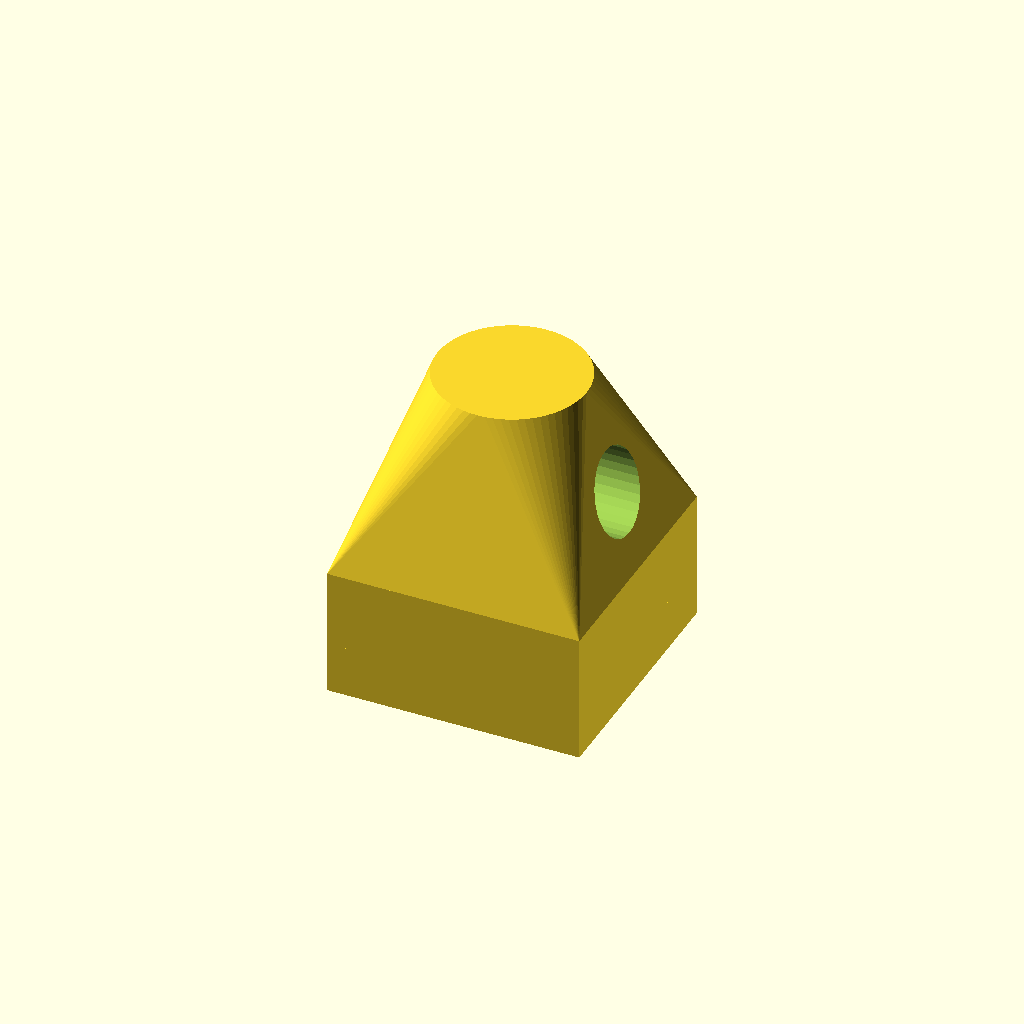
Cell 1: rendered with the file's own defaults.
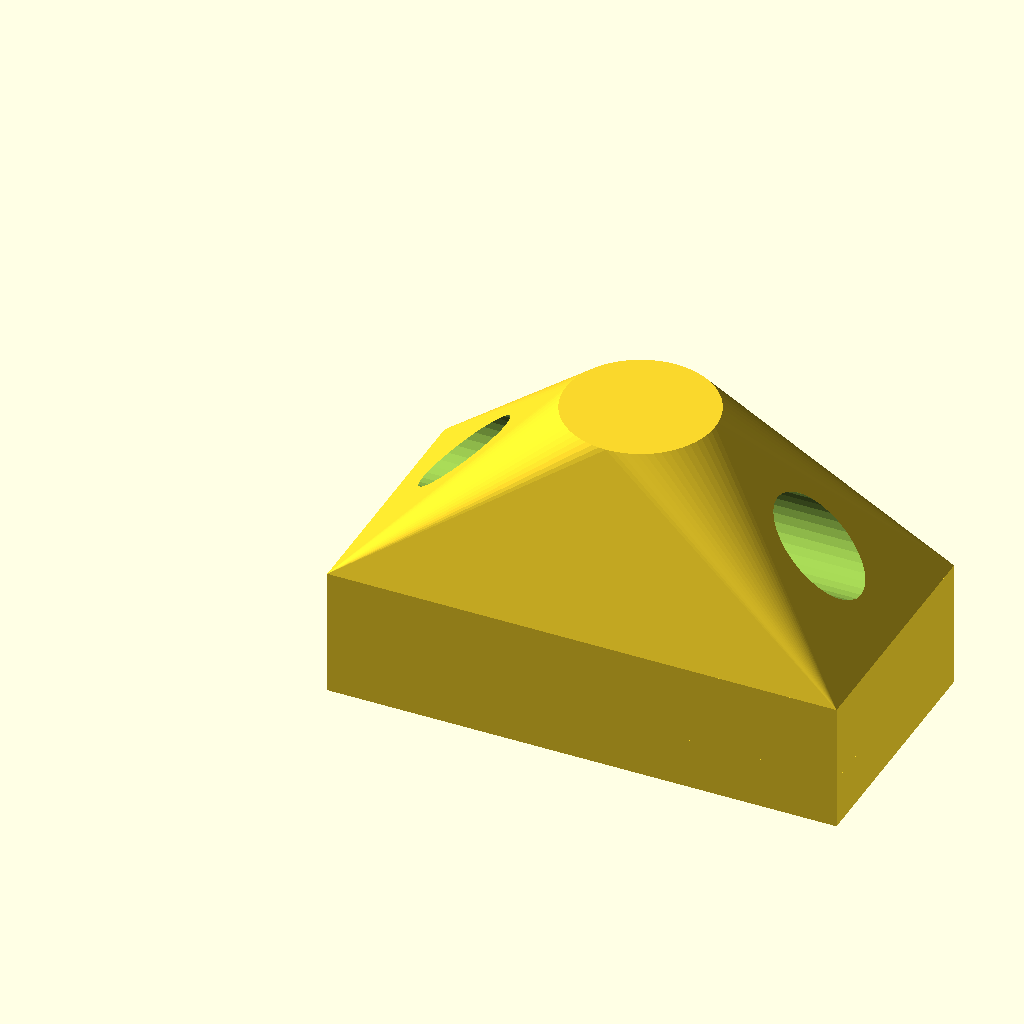
Cell 2: connectorRectWidth = 20 (everything else at default).
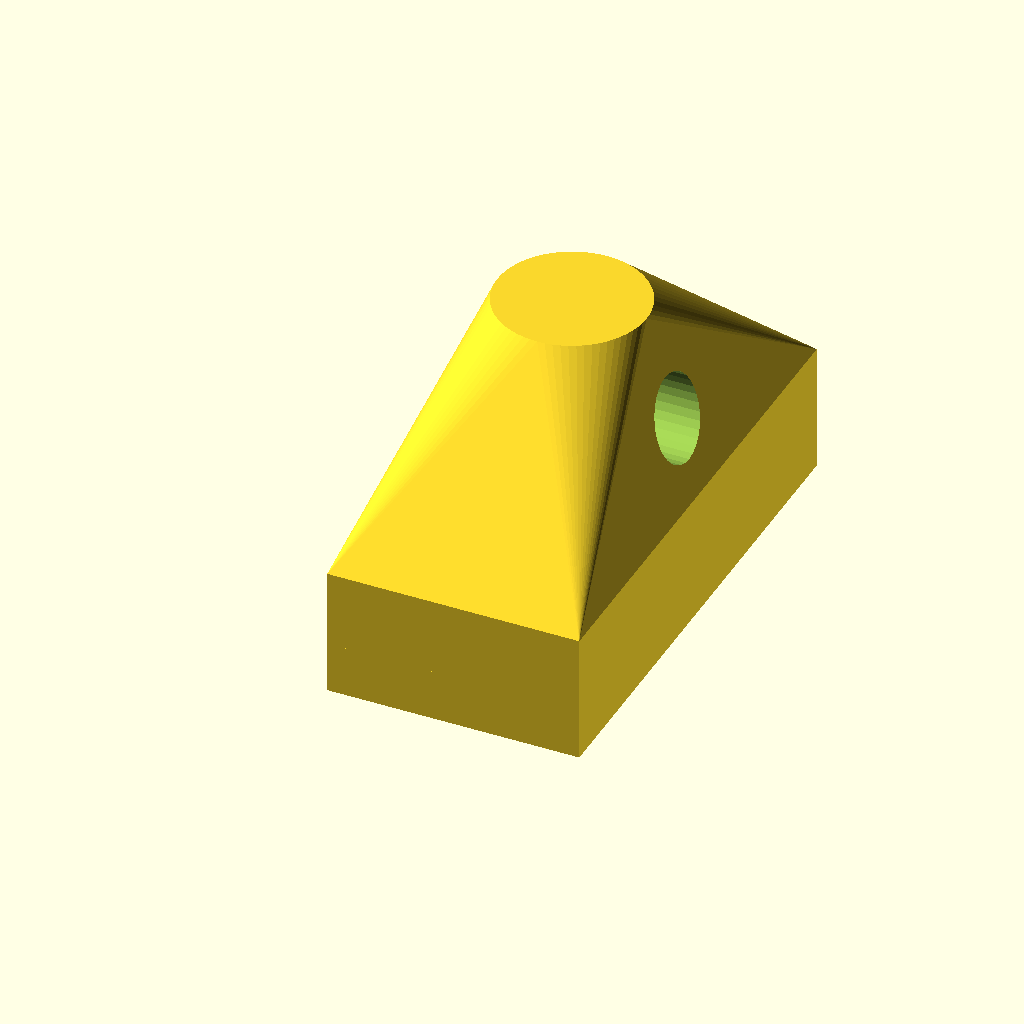
Cell 3: the same model with connectorRectDepth = 20.
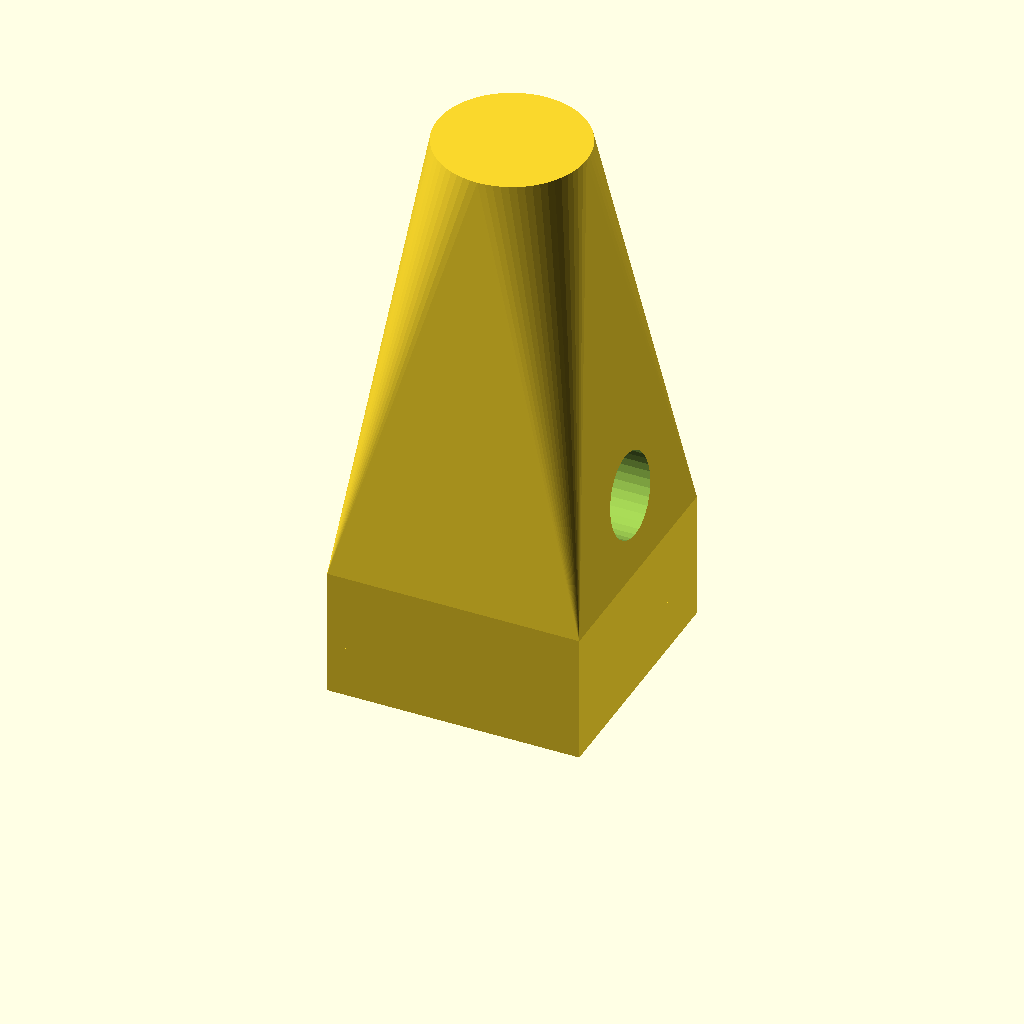
Cell 4: connectorTotalHeight = 20 (everything else at default).
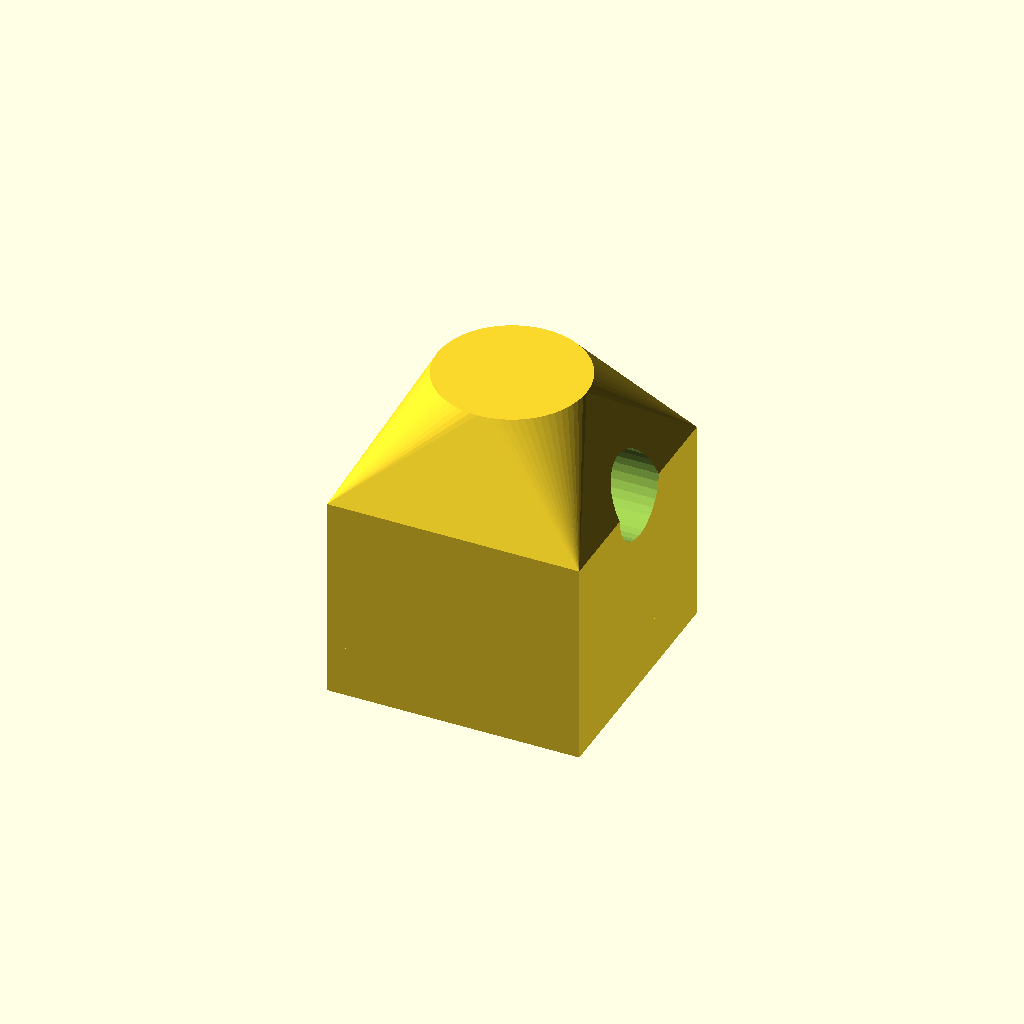
Cell 5: connectorTaperStartHeight = 6 (everything else at default).
One fixed orthographic camera (rotation 55°, 0°, 25°; colour scheme Cornfield) for every cell.
Source of the model, rack/stackConnector.scad:
include <../helper/math.scad>
include <../helper/common.scad>
include <../helper/magnet.scad>
include <../helper/screws.scad>

include <./config.scad>

connectorRectWidth = 10;
connectorRectDepth = 10;
connectorTotalHeight = 10;
connectorSocketMagnetExtrudeHeight = 1;
connectorTaperStartHeight = 3;

connectorTopR = 3;

connectorRectPlugSlack = -0.2;
connectorRectSocketSlack = 0.2;

connectorBottomToScrew = 6;

stackConnectorBottom();

module stackConnectorBase(rectSlack, topSlack=0.0) {

  wSlacked = connectorRectWidth + rectSlack;
  dSlacked = connectorRectDepth + rectSlack;
  topRSlacked = connectorTopR + rectSlack/2;

  module connRect() {
    linear_extrude(height=eps)
    square(size = [wSlacked, dSlacked]);
  }

  module connTop() {
    linear_extrude(height=eps)
    circle(r=topRSlacked);
  }

  hull() {
    connRect();

    translate(v=[0,0,connectorTaperStartHeight])
    connRect();
  }

  hull() {
    translate(v = [0, 0, connectorTaperStartHeight])
    connRect();

    translate(v=[wSlacked/2, dSlacked/2, connectorTotalHeight+topSlack])
    connTop();
  }
}


module stackConnectorSocket_N() {

  wSlacked = connectorRectWidth + connectorRectSocketSlack;
  dSlacked = connectorRectDepth + connectorRectSocketSlack;

  bevelSlack = 0.6;
  bevelR = wSlacked + bevelSlack;
  bevelW = dSlacked + bevelSlack;
  bevelH = 0.6;

  screwExtension = 4;


  union() {
    stackConnectorBase(connectorRectSocketSlack, topSlack=0.4);

    translate(v = [-screwExtension, connectorRectDepth/2, connectorBottomToScrew])
    rotate(a = [0, -90, 0])
    counterSunkHead_N(rackFrameScrewType, screwExtension = 5, headExtension = 10);

    // bevel at the lip of the socket to guide the plug, as well as mitigate elephant foot during 3d printing
    hull() {
      translate(v = [0, 0, bevelH])
      linear_extrude(height = eps)
      square(size = [wSlacked, dSlacked]);

      translate(v = [-bevelSlack/2, -bevelSlack/2, 0])
      linear_extrude(height = eps)
      square(size = [bevelR, bevelW]);
    }
  }
}

module stackConnectorPlug() {

  difference() {
    stackConnectorBase(connectorRectPlugSlack);

    translate(v=[connectorRectWidth/2,connectorRectDepth/2,connectorBottomToScrew])
    rotate(a=[0,0,90])
    rotate(a=[90,0,0])
    hexNutPocket_N(rackFrameScrewType, openSide=false);
  }
}

module stackConnectorDual() {

  space = 0.5; // extra space inbetween

  translate(v=[0,0,space])
  stackConnectorPlug();

  mirror(v=[0,0,1])
  stackConnectorPlug();

  cube(size=[connectorRectWidth+connectorRectPlugSlack, connectorRectDepth+connectorRectPlugSlack, space]);
}


module stackConnectorBottom() {

  height = 2; // space between bottom and floor

  stackConnectorPlug();
  translate(v=[0,0,-height])
  cube(size=[connectorRectWidth+connectorRectPlugSlack, connectorRectDepth+connectorRectPlugSlack, height]);
}
Customizer parameters (derived from the source; name, type, default, range or options):
connectorRectWidth: number, default 10
connectorRectDepth: number, default 10
connectorTotalHeight: number, default 10
connectorSocketMagnetExtrudeHeight: number, default 1
connectorTaperStartHeight: number, default 3
connectorTopR: number, default 3
connectorRectPlugSlack: number, default -0.2
connectorRectSocketSlack: number, default 0.2
connectorBottomToScrew: number, default 6
